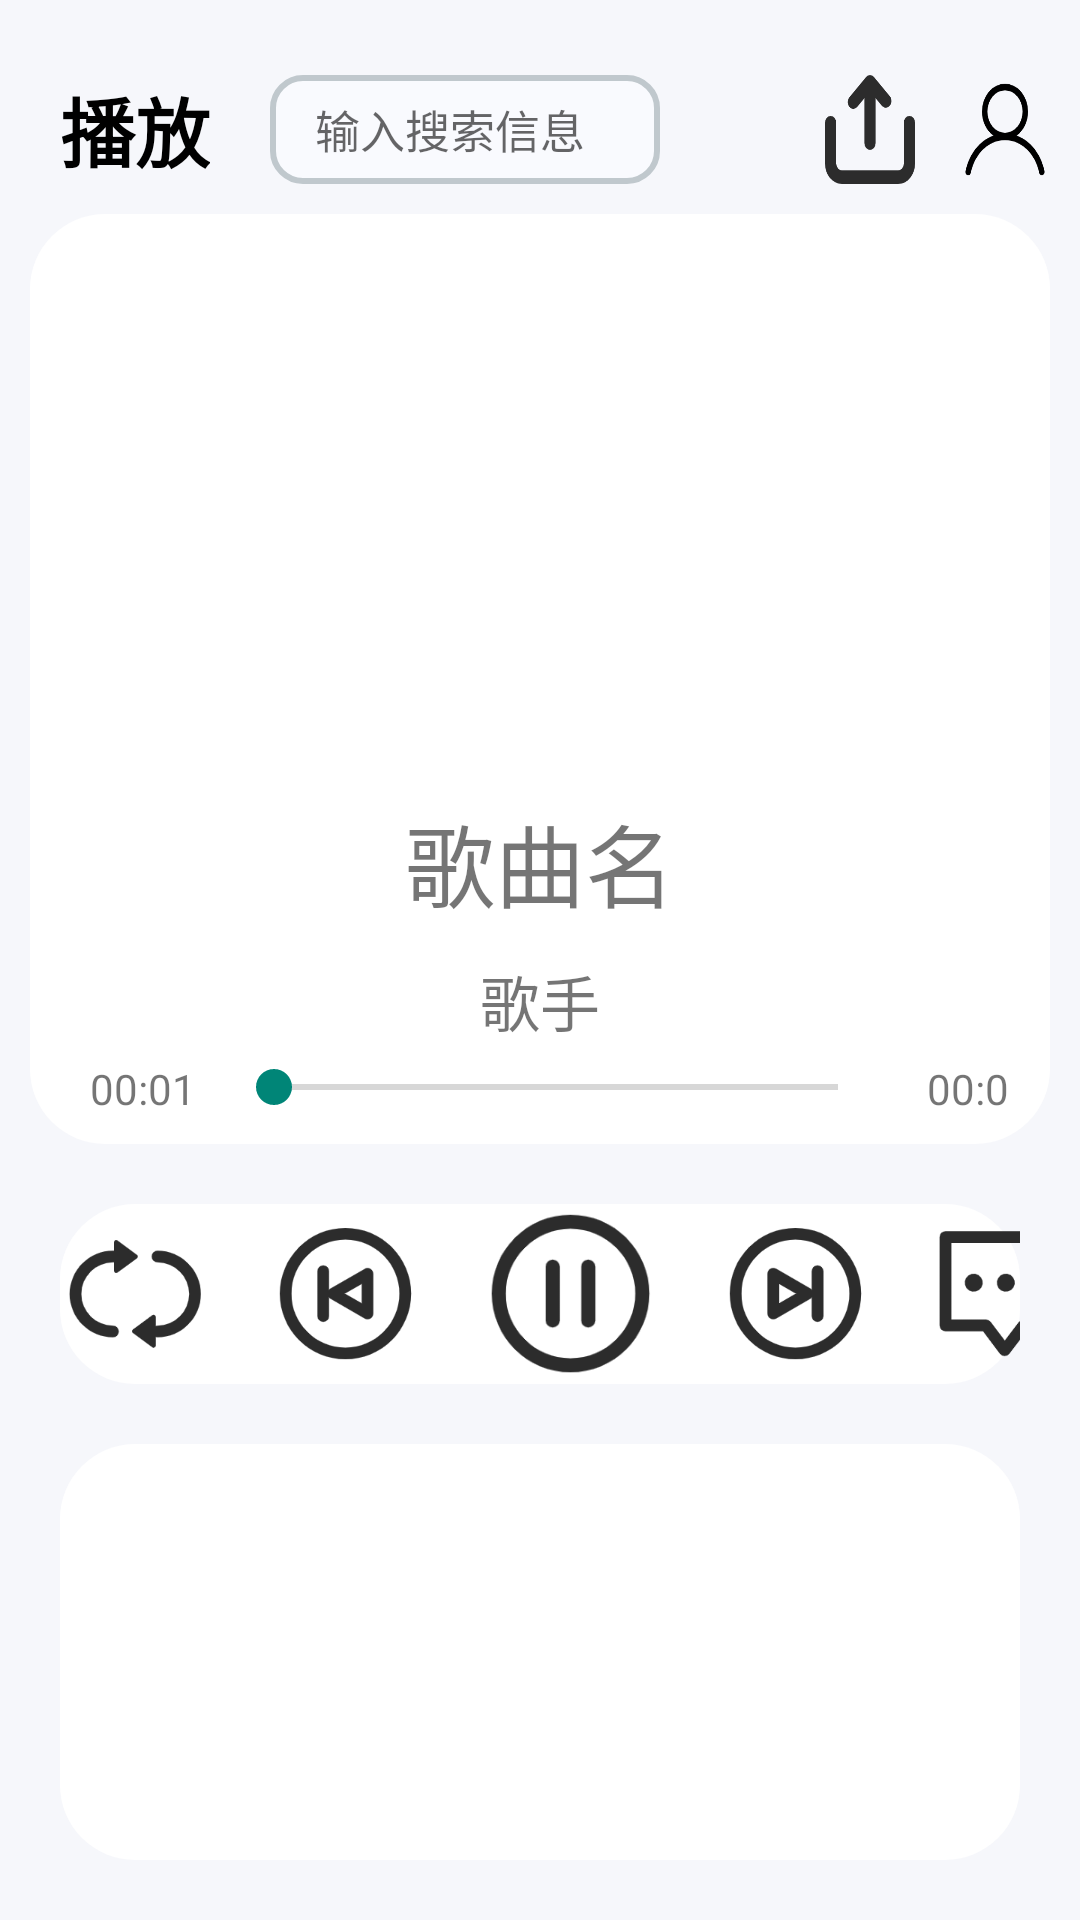

Write the Android layout XML for this screen, with the resource values it uses.
<!-- AndroidManifest.xml: application theme Theme.MusicApp -->
<!-- res/layout/play_fragment.xml -->
<?xml version="1.0" encoding="utf-8"?>
<LinearLayout
    xmlns:android="http://schemas.android.com/apk/res/android"
    xmlns:tools="http://schemas.android.com/tools"
    android:layout_width="match_parent"
    android:layout_height="match_parent"
    android:background="#f6f7fb"
    tools:context=".fragment.playFragment"
    android:orientation="vertical">
    <LinearLayout
        android:id="@+id/top"
        android:layout_marginTop="25dp"
        android:layout_width="match_parent"
        android:layout_height="wrap_content"
        android:orientation="horizontal">
        <TextView
            android:layout_width="wrap_content"
            android:layout_height="wrap_content"
            android:layout_gravity="center"
            android:textColor="#000000"
            android:layout_marginLeft="20dp"
            android:layout_marginRight="20dp"
            android:text="播放"
            android:textSize="25dp"
            android:textStyle="bold" />

        <EditText
            android:id="@+id/s_key"
            android:layout_width="130dp"
            android:layout_height="match_parent"
            android:background="@drawable/login_radius"
            android:hint="输入搜索信息"
            android:paddingStart="15dp"
            android:textSize="15sp" />
        <ImageButton
            android:layout_width="30dp"
            android:id="@+id/search"
            android:background="@drawable/search"
            android:layout_marginLeft="10dp"
            android:maxHeight="10dp"
            android:layout_height="match_parent">
        </ImageButton>
        <ImageButton
            android:layout_width="30dp"
            android:id="@+id/upload"
            android:background="@drawable/upload"
            android:layout_marginLeft="15dp"
            android:maxHeight="10dp"
            android:layout_height="match_parent">
        </ImageButton>
        <ImageButton
            android:layout_width="30dp"
            android:id="@+id/userpage"
            android:background="@drawable/userpage"
            android:layout_marginLeft="15dp"
            android:maxHeight="10dp"
            android:layout_height="match_parent">
        </ImageButton>
    </LinearLayout>
    <LinearLayout
        android:layout_width="match_parent"
        android:orientation="vertical"
        android:layout_margin="10dp"
        android:background="@drawable/frame_no_line"
        android:layout_height="wrap_content">
        <ImageView
            android:id="@+id/music_icon"
            android:layout_width="155dp"
            android:layout_height="159dp"
            android:layout_gravity="center_horizontal"
            android:layout_margin="15dp"
            android:src="@drawable/music_bigicon" />
        <TextView
            android:id="@+id/music_name"
            android:layout_width="match_parent"
            android:layout_height="wrap_content"
            android:text="歌曲名"
            android:textSize="30dp"
            android:gravity="center_horizontal"
            android:layout_margin="5dp"
            />
        <TextView
            android:id="@+id/music_singer"
            android:layout_width="match_parent"
            android:layout_height="wrap_content"
            android:text="歌手"
            android:textSize="20dp"
            android:gravity="center_horizontal"
            android:layout_margin="5dp"
            />
        <LinearLayout
            android:id="@+id/seekbar_layout"
            android:layout_width="match_parent"
            android:layout_height="wrap_content"
            android:layout_marginLeft="10dp"
            android:layout_marginBottom="10dp"
            android:orientation="horizontal"
            >

            <TextView
                android:id="@+id/start_time"
                android:layout_width="wrap_content"
                android:layout_height="match_parent"
                android:text="00:01"
                android:gravity="center_horizontal"
                android:layout_gravity="left"
                android:paddingHorizontal="10dp"
                />

            <androidx.appcompat.widget.AppCompatSeekBar
                android:id="@+id/seekbar"
                android:layout_width="220dp"
                android:layout_height="wrap_content"
                />
            <TextView
                android:id="@+id/end_time"
                android:layout_width="wrap_content"
                android:layout_height="match_parent"
                android:text="00:01"
                android:layout_gravity="right"
                android:gravity="center_horizontal"
                android:paddingHorizontal="10dp"
                />
        </LinearLayout>

    </LinearLayout>

    <LinearLayout
        android:id="@+id/music_control"
        android:layout_width="match_parent"
        android:layout_height="wrap_content"
        android:background="@drawable/frame_no_line"
        android:layout_marginTop="10dp"
        android:layout_marginEnd="20dp"
        android:layout_marginStart="20dp"
        android:orientation="horizontal">

        <Button
            android:id="@+id/btn_music_mode"
            android:layout_width="50dp"
            android:layout_height="50dp"
            android:background="@drawable/music_mode_list" />

        <Button
            android:id="@+id/btn_music_pre"
            android:layout_width="50dp"
            android:layout_height="50dp"
            android:layout_marginLeft="20dp"
            android:background="@drawable/music_pre" />

        <Button
            android:id="@+id/btn_music_play"
            android:layout_width="60dp"
            android:layout_height="60dp"
            android:layout_marginLeft="20dp"
            android:background="@drawable/music_play" />

        <Button
            android:id="@+id/btn_music_next"
            android:layout_width="50dp"
            android:layout_height="50dp"
            android:layout_marginLeft="20dp"
            android:background="@drawable/music_next" />
        <Button
            android:id="@+id/btn_music_comment"
            android:layout_width="50dp"
            android:layout_height="50dp"
            android:layout_marginLeft="20dp"
            android:background="@drawable/music_comment" />
    </LinearLayout>

    <androidx.recyclerview.widget.RecyclerView
        android:layout_width="match_parent"
        android:background="@drawable/frame_no_line"
        android:id="@+id/recyclerView"
        android:layout_height="match_parent"
        android:layout_marginLeft="20dp"
        android:layout_marginRight="20dp"
        android:layout_marginTop="20dp"
        android:layout_marginBottom="20dp"
        android:padding="15dp"
        />
</LinearLayout>
<!-- resources referenced by this layout -->
<resources>
  <!-- drawable frame_no_line (drawable) -->
  <?xml version="1.0" encoding="utf-8"?>
  <shape xmlns:android="http://schemas.android.com/apk/res/android">
      
      <solid android:color="#ffffff" />
      
      <corners android:radius="25dp"/>
      
  
  
  
  </shape>
  <!-- drawable login_radius (drawable) -->
  <?xml version="1.0" encoding="utf-8"?>
  <shape xmlns:android="http://schemas.android.com/apk/res/android">
      
      <solid android:color="#f9fafe" />
      
      <corners android:radius="10dp"/>
      
       <stroke android:color="#c0c8cd"
           android:width="2dp"/>
  </shape>
  <!-- drawable music_comment: png bitmap (drawable, 4512 bytes) -->
  <!-- drawable music_mode_list: png bitmap (drawable, 6085 bytes) -->
  <!-- drawable music_next: png bitmap (drawable, 8733 bytes) -->
  <!-- drawable music_play: png bitmap (drawable, 7951 bytes) -->
  <!-- drawable music_pre: png bitmap (drawable, 8791 bytes) -->
  <!-- drawable upload: png bitmap (drawable, 4108 bytes) -->
  <!-- drawable userpage: png bitmap (drawable, 5522 bytes) -->
  <style name="Theme.MusicApp" parent="Theme.MaterialComponents.DayNight.NoActionBar.Bridge">
          
          <item name="colorPrimary">@color/purple_500</item>
          <item name="colorPrimaryVariant">@color/purple_700</item>
          <item name="colorOnPrimary">@color/white</item>
          
          <item name="colorSecondary">@color/teal_200</item>
          <item name="colorSecondaryVariant">@color/teal_700</item>
          <item name="colorOnSecondary">@color/black</item>
          
          <item name="android:statusBarColor" tools:targetApi="l">?attr/colorPrimaryVariant</item>
          
      </style>
  <!-- not gathered from this repository: default colours our renderer supplied (Android Studio template values) -->
  <color name="purple_500">#FF6200EE</color>
  <color name="purple_700">#FF3700B3</color>
  <color name="teal_200">#FF03DAC5</color>
  <color name="teal_700">#FF018786</color>
  <color name="black">#FF000000</color>
  <color name="white">#FFFFFFFF</color>
</resources>
